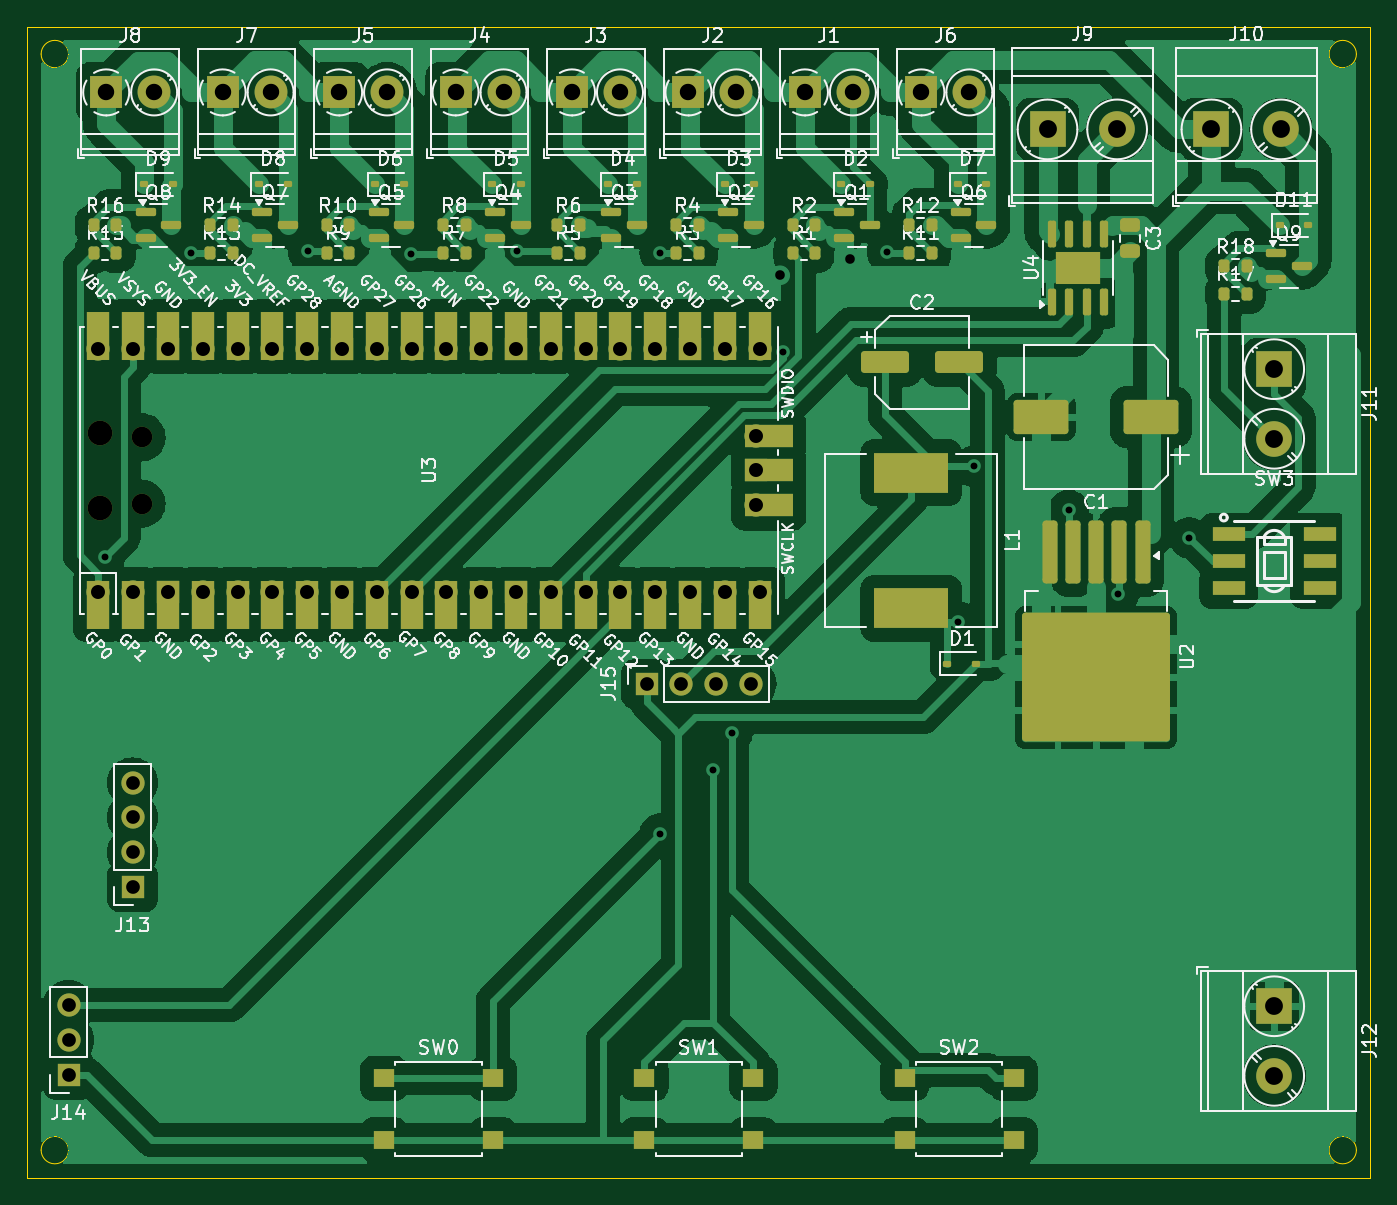
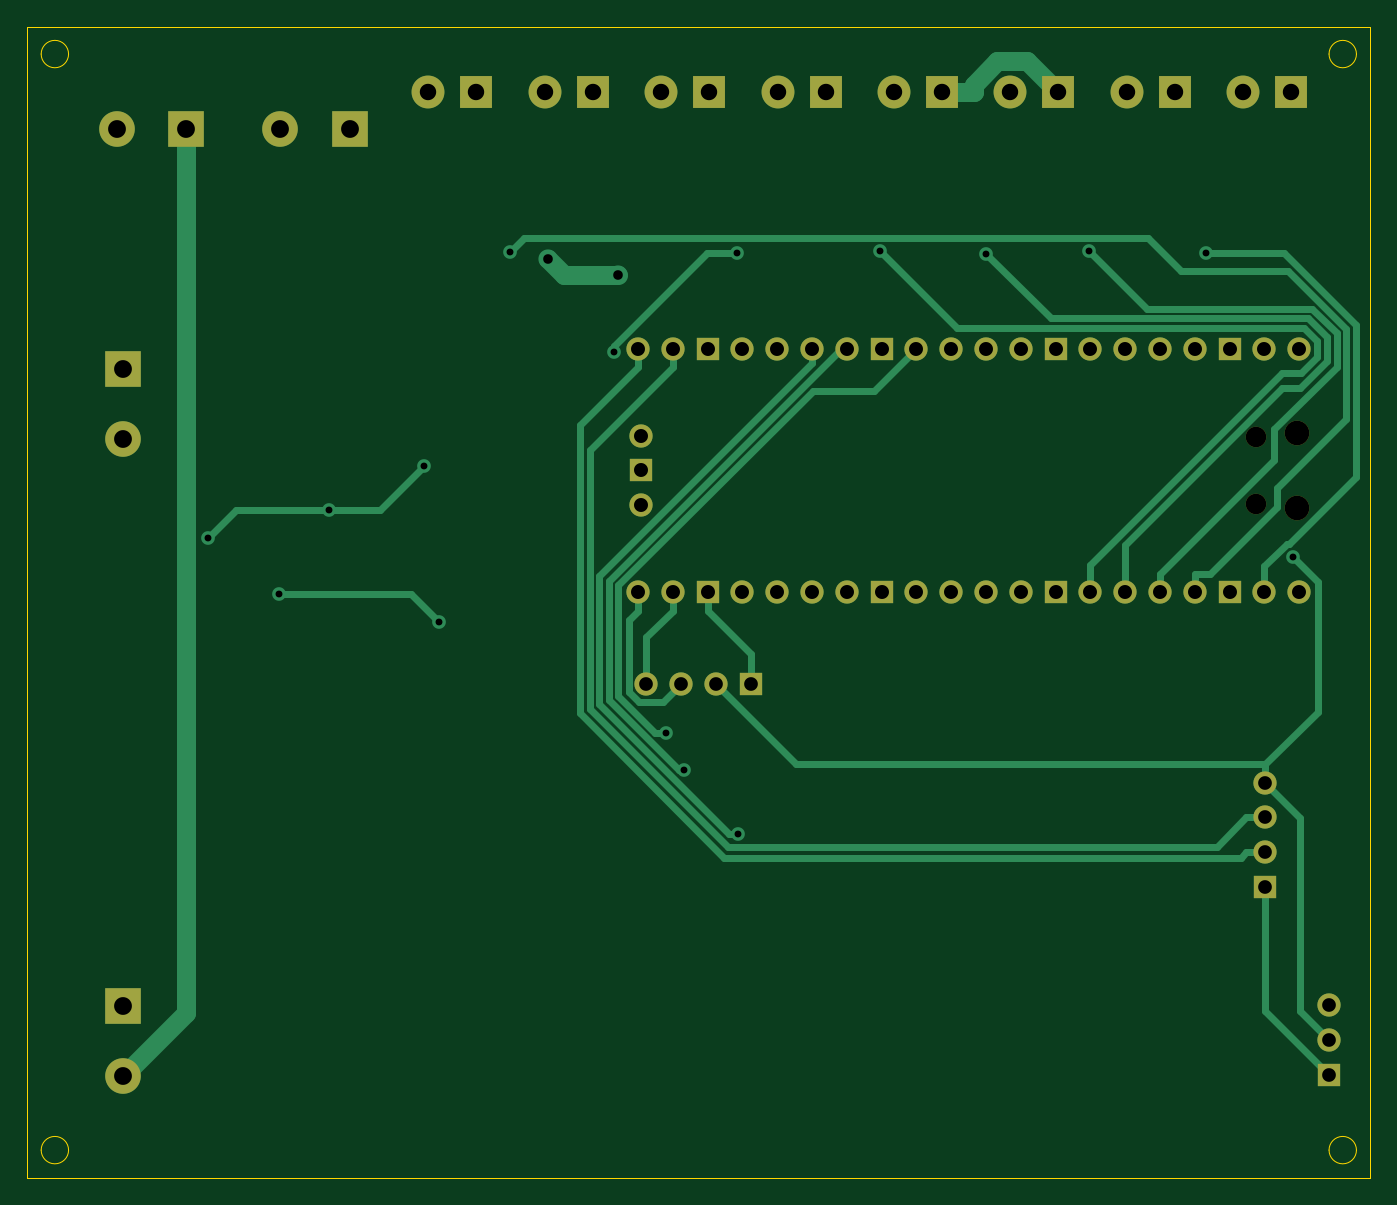
Circuit board: 11 layer files. Board 98.0 x 84.0 mm.
- bottom_copper: openautolab-CuBottom.gbr (13440 bytes)
- top_copper: openautolab-CuTop.gbr (185740 bytes)
- outline: openautolab-EdgeCuts.gbr (1216 bytes)
- bottom_mask: openautolab-MaskBottom.gbr (3191 bytes)
- top_mask: openautolab-MaskTop.gbr (10287 bytes)
- drill: openautolab-NPTH.drl (463 bytes)
- drill: openautolab-PTH.drl (2146 bytes)
- paste: openautolab-PasteBottom.gbr (458 bytes)
- paste: openautolab-PasteTop.gbr (6348 bytes)
- bottom_silk: openautolab-SilkBottom.gbr (3201 bytes)
- top_silk: openautolab-SilkTop.gbr (201044 bytes)

=== bottom_copper: openautolab-CuBottom.gbr (13440 bytes, source omitted) ===
=== top_copper: openautolab-CuTop.gbr (185740 bytes, source omitted) ===
=== outline: openautolab-EdgeCuts.gbr ===
%TF.GenerationSoftware,KiCad,Pcbnew,8.0.5+1*%
%TF.CreationDate,2024-11-01T08:39:33+01:00*%
%TF.ProjectId,openautolab,6f70656e-6175-4746-9f6c-61622e6b6963,rev?*%
%TF.SameCoordinates,Original*%
%TF.FileFunction,Profile,NP*%
%FSLAX46Y46*%
G04 Gerber Fmt 4.6, Leading zero omitted, Abs format (unit mm)*
G04 Created by KiCad (PCBNEW 8.0.5+1) date 2024-11-01 08:39:33*
%MOMM*%
%LPD*%
G01*
G04 APERTURE LIST*
%TA.AperFunction,Profile*%
%ADD10C,0.100000*%
%TD*%
G04 APERTURE END LIST*
D10*
X43000000Y-117000000D02*
G75*
G02*
X41000000Y-117000000I-1000000J0D01*
G01*
X41000000Y-117000000D02*
G75*
G02*
X43000000Y-117000000I1000000J0D01*
G01*
X43000000Y-37000000D02*
G75*
G02*
X41000000Y-37000000I-1000000J0D01*
G01*
X41000000Y-37000000D02*
G75*
G02*
X43000000Y-37000000I1000000J0D01*
G01*
X137000000Y-37000000D02*
G75*
G02*
X135000000Y-37000000I-1000000J0D01*
G01*
X135000000Y-37000000D02*
G75*
G02*
X137000000Y-37000000I1000000J0D01*
G01*
X137000000Y-117000000D02*
G75*
G02*
X135000000Y-117000000I-1000000J0D01*
G01*
X135000000Y-117000000D02*
G75*
G02*
X137000000Y-117000000I1000000J0D01*
G01*
X40000000Y-35000000D02*
X138000000Y-35000000D01*
X138000000Y-119000000D01*
X40000000Y-119000000D01*
X40000000Y-35000000D01*
M02*

=== bottom_mask: openautolab-MaskBottom.gbr ===
%TF.GenerationSoftware,KiCad,Pcbnew,8.0.5+1*%
%TF.CreationDate,2024-11-01T08:39:33+01:00*%
%TF.ProjectId,openautolab,6f70656e-6175-4746-9f6c-61622e6b6963,rev?*%
%TF.SameCoordinates,Original*%
%TF.FileFunction,Soldermask,Bot*%
%TF.FilePolarity,Negative*%
%FSLAX46Y46*%
G04 Gerber Fmt 4.6, Leading zero omitted, Abs format (unit mm)*
G04 Created by KiCad (PCBNEW 8.0.5+1) date 2024-11-01 08:39:33*
%MOMM*%
%LPD*%
G01*
G04 APERTURE LIST*
%ADD10R,2.400000X2.400000*%
%ADD11C,2.400000*%
%ADD12R,2.600000X2.600000*%
%ADD13C,2.600000*%
%ADD14R,1.700000X1.700000*%
%ADD15O,1.700000X1.700000*%
%ADD16O,1.800000X1.800000*%
%ADD17O,1.500000X1.500000*%
G04 APERTURE END LIST*
D10*
%TO.C,J1*%
X96750000Y-39800000D03*
D11*
X100250000Y-39800000D03*
%TD*%
D10*
%TO.C,J8*%
X45750000Y-39800000D03*
D11*
X49250000Y-39800000D03*
%TD*%
D10*
%TO.C,J5*%
X62750000Y-39800000D03*
D11*
X66250000Y-39800000D03*
%TD*%
D12*
%TO.C,J11*%
X131000000Y-60000000D03*
D13*
X131000000Y-65080000D03*
%TD*%
D12*
%TO.C,J10*%
X126420000Y-42500000D03*
D13*
X131500000Y-42500000D03*
%TD*%
D10*
%TO.C,J4*%
X71250000Y-39800000D03*
D11*
X74750000Y-39800000D03*
%TD*%
D10*
%TO.C,J2*%
X88250000Y-39800000D03*
D11*
X91750000Y-39800000D03*
%TD*%
D10*
%TO.C,J3*%
X79750000Y-39800000D03*
D11*
X83250000Y-39800000D03*
%TD*%
D14*
%TO.C,J14*%
X43000000Y-111500000D03*
D15*
X43000000Y-108960000D03*
X43000000Y-106420000D03*
%TD*%
D10*
%TO.C,J7*%
X54250000Y-39800000D03*
D11*
X57750000Y-39800000D03*
%TD*%
D14*
%TO.C,J13*%
X47675000Y-97800000D03*
D15*
X47675000Y-95260000D03*
X47675000Y-92720000D03*
X47675000Y-90180000D03*
%TD*%
D12*
%TO.C,J12*%
X131000000Y-106500000D03*
D13*
X131000000Y-111580000D03*
%TD*%
D10*
%TO.C,J6*%
X105250000Y-39800000D03*
D11*
X108750000Y-39800000D03*
%TD*%
D12*
%TO.C,J9*%
X114455000Y-42500000D03*
D13*
X119535000Y-42500000D03*
%TD*%
D16*
%TO.C,U3*%
X45310000Y-70115000D03*
D17*
X48340000Y-69815000D03*
X48340000Y-64965000D03*
D16*
X45310000Y-64665000D03*
D15*
X45180000Y-76280000D03*
X47720000Y-76280000D03*
D14*
X50260000Y-76280000D03*
D15*
X52800000Y-76280000D03*
X55340000Y-76280000D03*
X57880000Y-76280000D03*
X60420000Y-76280000D03*
D14*
X62960000Y-76280000D03*
D15*
X65500000Y-76280000D03*
X68040000Y-76280000D03*
X70580000Y-76280000D03*
X73120000Y-76280000D03*
D14*
X75660000Y-76280000D03*
D15*
X78200000Y-76280000D03*
X80740000Y-76280000D03*
X83280000Y-76280000D03*
X85820000Y-76280000D03*
D14*
X88360000Y-76280000D03*
D15*
X90900000Y-76280000D03*
X93440000Y-76280000D03*
X93440000Y-58500000D03*
X90900000Y-58500000D03*
D14*
X88360000Y-58500000D03*
D15*
X85820000Y-58500000D03*
X83280000Y-58500000D03*
X80740000Y-58500000D03*
X78200000Y-58500000D03*
D14*
X75660000Y-58500000D03*
D15*
X73120000Y-58500000D03*
X70580000Y-58500000D03*
X68040000Y-58500000D03*
X65500000Y-58500000D03*
D14*
X62960000Y-58500000D03*
D15*
X60420000Y-58500000D03*
X57880000Y-58500000D03*
X55340000Y-58500000D03*
X52800000Y-58500000D03*
D14*
X50260000Y-58500000D03*
D15*
X47720000Y-58500000D03*
X45180000Y-58500000D03*
X93210000Y-69930000D03*
D14*
X93210000Y-67390000D03*
D15*
X93210000Y-64850000D03*
%TD*%
D14*
%TO.C,J15*%
X85200000Y-82975000D03*
D15*
X87740000Y-82975000D03*
X90280000Y-82975000D03*
X92820000Y-82975000D03*
%TD*%
M02*

=== top_mask: openautolab-MaskTop.gbr (10287 bytes, source omitted) ===
=== drill: openautolab-NPTH.drl ===
M48
; DRILL file {KiCad 8.0.5+1} date 2024-11-01T08:39:33+0100
; FORMAT={-:-/ absolute / inch / decimal}
; #@! TF.CreationDate,2024-11-01T08:39:33+01:00
; #@! TF.GenerationSoftware,Kicad,Pcbnew,8.0.5+1
; #@! TF.FileFunction,NonPlated,1,2,NPTH
FMAT,2
INCH
; #@! TA.AperFunction,NonPlated,NPTH,ComponentDrill
T1C0.0591
; #@! TA.AperFunction,NonPlated,NPTH,ComponentDrill
T2C0.0709
%
G90
G05
T1
X1.9031Y-2.5577
X1.9031Y-2.7486
T2
X1.7839Y-2.5459
X1.7839Y-2.7604
M30

=== drill: openautolab-PTH.drl ===
M48
; DRILL file {KiCad 8.0.5+1} date 2024-11-01T08:39:33+0100
; FORMAT={-:-/ absolute / inch / decimal}
; #@! TF.CreationDate,2024-11-01T08:39:33+01:00
; #@! TF.GenerationSoftware,Kicad,Pcbnew,8.0.5+1
; #@! TF.FileFunction,Plated,1,2,PTH
FMAT,2
INCH
; #@! TA.AperFunction,Plated,PTH,ViaDrill
T1C0.0197
; #@! TA.AperFunction,Plated,PTH,ViaDrill
T2C0.0276
; #@! TA.AperFunction,Plated,PTH,ComponentDrill
T3C0.0394
; #@! TA.AperFunction,Plated,PTH,ComponentDrill
T4C0.0402
; #@! TA.AperFunction,Plated,PTH,ComponentDrill
T5C0.0472
; #@! TA.AperFunction,Plated,PTH,ComponentDrill
T6C0.0512
%
G90
G05
T1
X1.7975Y-2.9007
X2.046Y-2.0276
X2.3817Y-2.0238
X2.6783Y-2.0304
X2.9825Y-2.0231
X3.3925Y-3.6972
X3.3928Y-2.029
X3.5458Y-3.5136
X3.5996Y-3.4073
X3.7463Y-2.3121
X4.0456Y-2.0251
X4.2499Y-3.0876
X4.2945Y-2.6415
X4.567Y-2.7681
X4.7092Y-3.008
X4.9133Y-2.8465
T2
X3.7368Y-2.0914
X3.9385Y-2.0453
T3
X1.6929Y-4.1898
X1.6929Y-4.2898
X1.6929Y-4.3898
X1.877Y-3.5504
X1.877Y-3.6504
X1.877Y-3.7504
X1.877Y-3.8504
X3.3543Y-3.2667
X3.4543Y-3.2667
X3.5543Y-3.2667
X3.6543Y-3.2667
T4
X1.7787Y-2.3031
X1.7787Y-3.0031
X1.8787Y-2.3031
X1.8787Y-3.0031
X1.9787Y-2.3031
X1.9787Y-3.0031
X2.0787Y-2.3031
X2.0787Y-3.0031
X2.1787Y-2.3031
X2.1787Y-3.0031
X2.2787Y-2.3031
X2.2787Y-3.0031
X2.3787Y-2.3031
X2.3787Y-3.0031
X2.4787Y-2.3031
X2.4787Y-3.0031
X2.5787Y-2.3031
X2.5787Y-3.0031
X2.6787Y-2.3031
X2.6787Y-3.0031
X2.7787Y-2.3031
X2.7787Y-3.0031
X2.8787Y-2.3031
X2.8787Y-3.0031
X2.9787Y-2.3031
X2.9787Y-3.0031
X3.0787Y-2.3031
X3.0787Y-3.0031
X3.1787Y-2.3031
X3.1787Y-3.0031
X3.2787Y-2.3031
X3.2787Y-3.0031
X3.3787Y-2.3031
X3.3787Y-3.0031
X3.4787Y-2.3031
X3.4787Y-3.0031
X3.5787Y-2.3031
X3.5787Y-3.0031
X3.6697Y-2.5531
X3.6697Y-2.6531
X3.6697Y-2.7531
X3.6787Y-2.3031
X3.6787Y-3.0031
T5
X1.8012Y-1.5669
X1.939Y-1.5669
X2.1358Y-1.5669
X2.2736Y-1.5669
X2.4705Y-1.5669
X2.6083Y-1.5669
X2.8051Y-1.5669
X2.9429Y-1.5669
X3.1398Y-1.5669
X3.2776Y-1.5669
X3.4744Y-1.5669
X3.6122Y-1.5669
X3.8091Y-1.5669
X3.9469Y-1.5669
X4.1437Y-1.5669
X4.2815Y-1.5669
T6
X4.5061Y-1.6732
X4.7061Y-1.6732
X4.9772Y-1.6732
X5.1575Y-2.3622
X5.1575Y-2.5622
X5.1575Y-4.1929
X5.1575Y-4.3929
X5.1772Y-1.6732
M30

=== paste: openautolab-PasteBottom.gbr ===
%TF.GenerationSoftware,KiCad,Pcbnew,8.0.5+1*%
%TF.CreationDate,2024-11-01T08:39:33+01:00*%
%TF.ProjectId,openautolab,6f70656e-6175-4746-9f6c-61622e6b6963,rev?*%
%TF.SameCoordinates,Original*%
%TF.FileFunction,Paste,Bot*%
%TF.FilePolarity,Positive*%
%FSLAX46Y46*%
G04 Gerber Fmt 4.6, Leading zero omitted, Abs format (unit mm)*
G04 Created by KiCad (PCBNEW 8.0.5+1) date 2024-11-01 08:39:33*
%MOMM*%
%LPD*%
G01*
G04 APERTURE LIST*
G04 APERTURE END LIST*
M02*

=== paste: openautolab-PasteTop.gbr (6348 bytes, source omitted) ===
=== bottom_silk: openautolab-SilkBottom.gbr ===
%TF.GenerationSoftware,KiCad,Pcbnew,8.0.5+1*%
%TF.CreationDate,2024-11-01T08:39:33+01:00*%
%TF.ProjectId,openautolab,6f70656e-6175-4746-9f6c-61622e6b6963,rev?*%
%TF.SameCoordinates,Original*%
%TF.FileFunction,Legend,Bot*%
%TF.FilePolarity,Positive*%
%FSLAX46Y46*%
G04 Gerber Fmt 4.6, Leading zero omitted, Abs format (unit mm)*
G04 Created by KiCad (PCBNEW 8.0.5+1) date 2024-11-01 08:39:33*
%MOMM*%
%LPD*%
G01*
G04 APERTURE LIST*
%ADD10R,2.400000X2.400000*%
%ADD11C,2.400000*%
%ADD12R,2.600000X2.600000*%
%ADD13C,2.600000*%
%ADD14R,1.700000X1.700000*%
%ADD15O,1.700000X1.700000*%
%ADD16O,1.800000X1.800000*%
%ADD17O,1.500000X1.500000*%
G04 APERTURE END LIST*
%LPC*%
D10*
%TO.C,J1*%
X96750000Y-39800000D03*
D11*
X100250000Y-39800000D03*
%TD*%
D10*
%TO.C,J8*%
X45750000Y-39800000D03*
D11*
X49250000Y-39800000D03*
%TD*%
D10*
%TO.C,J5*%
X62750000Y-39800000D03*
D11*
X66250000Y-39800000D03*
%TD*%
D12*
%TO.C,J11*%
X131000000Y-60000000D03*
D13*
X131000000Y-65080000D03*
%TD*%
D12*
%TO.C,J10*%
X126420000Y-42500000D03*
D13*
X131500000Y-42500000D03*
%TD*%
D10*
%TO.C,J4*%
X71250000Y-39800000D03*
D11*
X74750000Y-39800000D03*
%TD*%
D10*
%TO.C,J2*%
X88250000Y-39800000D03*
D11*
X91750000Y-39800000D03*
%TD*%
D10*
%TO.C,J3*%
X79750000Y-39800000D03*
D11*
X83250000Y-39800000D03*
%TD*%
D14*
%TO.C,J14*%
X43000000Y-111500000D03*
D15*
X43000000Y-108960000D03*
X43000000Y-106420000D03*
%TD*%
D10*
%TO.C,J7*%
X54250000Y-39800000D03*
D11*
X57750000Y-39800000D03*
%TD*%
D14*
%TO.C,J13*%
X47675000Y-97800000D03*
D15*
X47675000Y-95260000D03*
X47675000Y-92720000D03*
X47675000Y-90180000D03*
%TD*%
D12*
%TO.C,J12*%
X131000000Y-106500000D03*
D13*
X131000000Y-111580000D03*
%TD*%
D10*
%TO.C,J6*%
X105250000Y-39800000D03*
D11*
X108750000Y-39800000D03*
%TD*%
D12*
%TO.C,J9*%
X114455000Y-42500000D03*
D13*
X119535000Y-42500000D03*
%TD*%
D16*
%TO.C,U3*%
X45310000Y-70115000D03*
D17*
X48340000Y-69815000D03*
X48340000Y-64965000D03*
D16*
X45310000Y-64665000D03*
D15*
X45180000Y-76280000D03*
X47720000Y-76280000D03*
D14*
X50260000Y-76280000D03*
D15*
X52800000Y-76280000D03*
X55340000Y-76280000D03*
X57880000Y-76280000D03*
X60420000Y-76280000D03*
D14*
X62960000Y-76280000D03*
D15*
X65500000Y-76280000D03*
X68040000Y-76280000D03*
X70580000Y-76280000D03*
X73120000Y-76280000D03*
D14*
X75660000Y-76280000D03*
D15*
X78200000Y-76280000D03*
X80740000Y-76280000D03*
X83280000Y-76280000D03*
X85820000Y-76280000D03*
D14*
X88360000Y-76280000D03*
D15*
X90900000Y-76280000D03*
X93440000Y-76280000D03*
X93440000Y-58500000D03*
X90900000Y-58500000D03*
D14*
X88360000Y-58500000D03*
D15*
X85820000Y-58500000D03*
X83280000Y-58500000D03*
X80740000Y-58500000D03*
X78200000Y-58500000D03*
D14*
X75660000Y-58500000D03*
D15*
X73120000Y-58500000D03*
X70580000Y-58500000D03*
X68040000Y-58500000D03*
X65500000Y-58500000D03*
D14*
X62960000Y-58500000D03*
D15*
X60420000Y-58500000D03*
X57880000Y-58500000D03*
X55340000Y-58500000D03*
X52800000Y-58500000D03*
D14*
X50260000Y-58500000D03*
D15*
X47720000Y-58500000D03*
X45180000Y-58500000D03*
X93210000Y-69930000D03*
D14*
X93210000Y-67390000D03*
D15*
X93210000Y-64850000D03*
%TD*%
D14*
%TO.C,J15*%
X85200000Y-82975000D03*
D15*
X87740000Y-82975000D03*
X90280000Y-82975000D03*
X92820000Y-82975000D03*
%TD*%
%LPD*%
M02*

=== top_silk: openautolab-SilkTop.gbr (201044 bytes, source omitted) ===
